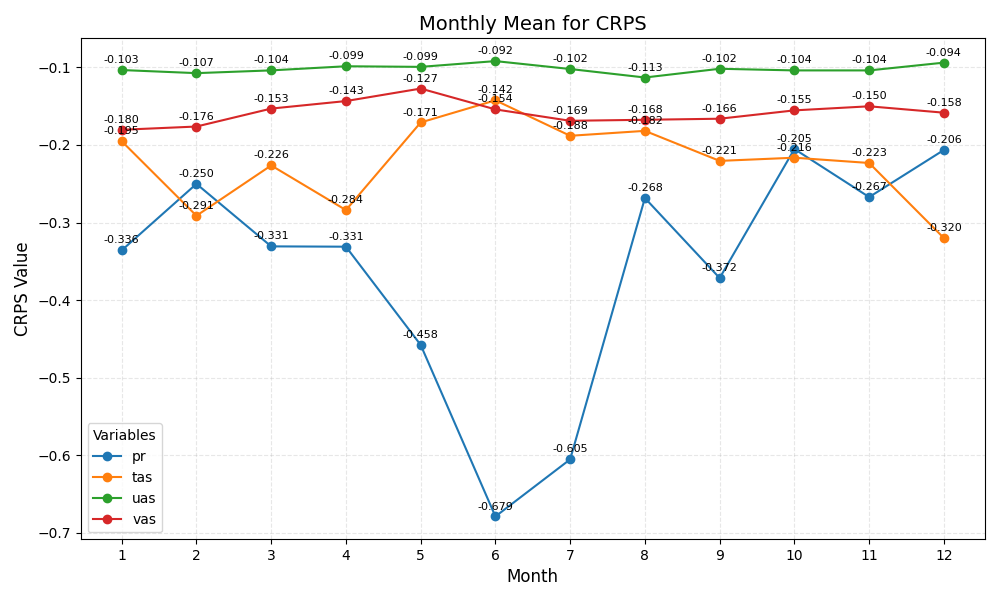

The data file committed next to this chart (first rows):
month	pr	tas	uas	vas
1	-0.336	-0.195	-0.103	-0.180
2	-0.250	-0.291	-0.107	-0.176
3	-0.331	-0.226	-0.104	-0.153
4	-0.331	-0.284	-0.099	-0.143
5	-0.458	-0.171	-0.099	-0.127
6	-0.679	-0.142	-0.092	-0.154
7	-0.605	-0.188	-0.102	-0.169
8	-0.268	-0.182	-0.113	-0.168
9	-0.372	-0.221	-0.102	-0.166
10	-0.205	-0.216	-0.104	-0.155
11	-0.267	-0.223	-0.104	-0.150
12	-0.206	-0.320	-0.094	-0.158
